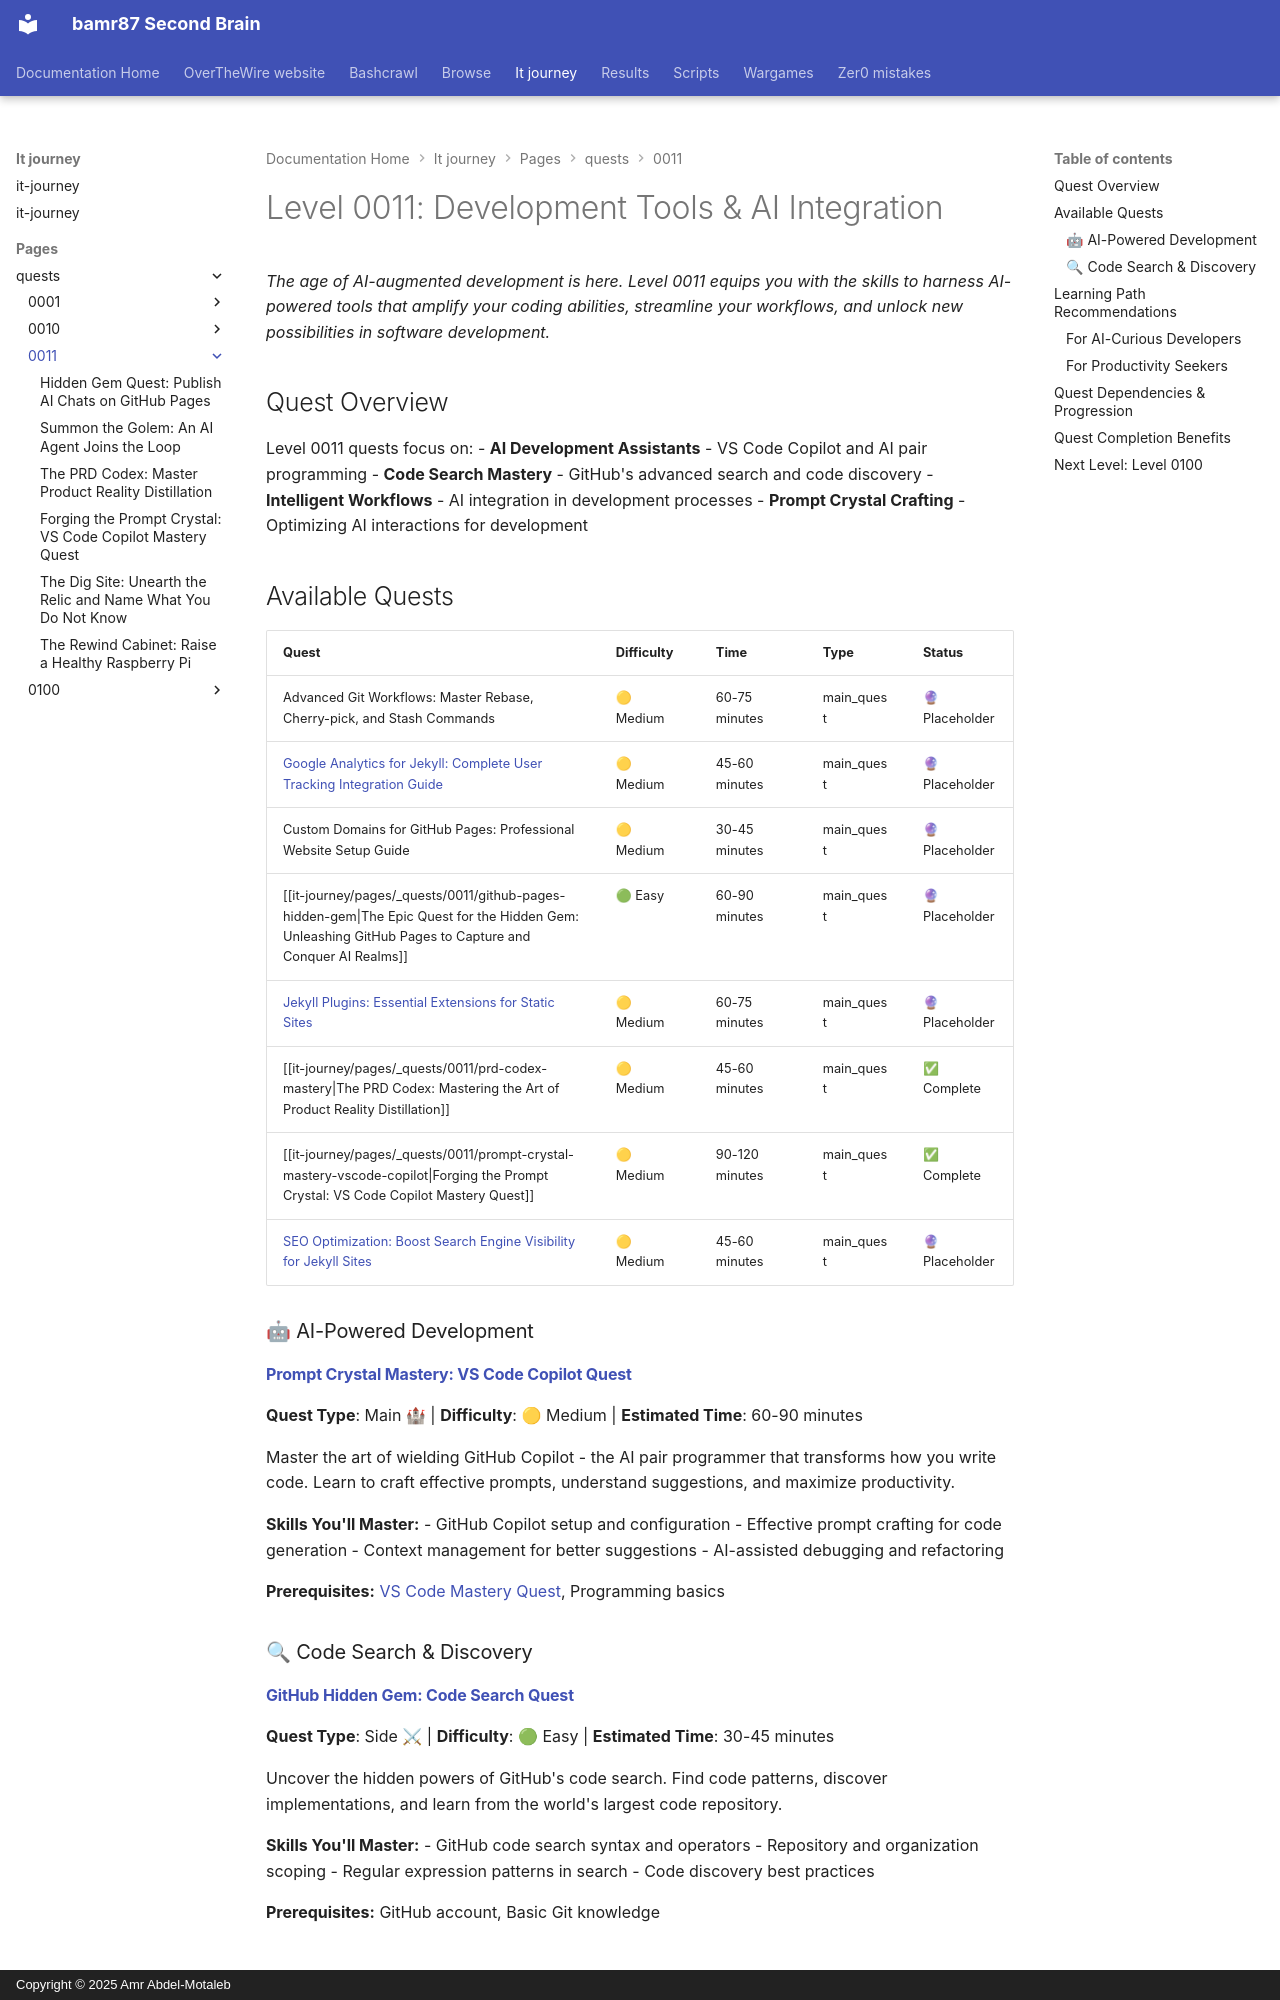

repository: bamr87/README · page: it-journey/pages/_quests/0011/index.html · generator: mkdocs · copyright: Copyright © 2025 Amr Abdel-Motaleb

---
author: IT-Journey Team
categories:
- quests
date: '2025-11-29T16:46:02.000Z'
description: 'Master AI-powered development tools: GitHub Copilot pair programming,
  advanced code search, and intelligent workflows that supercharge how you build software.'
draft: false
lastmod: '2025-11-29T23:41:31.000Z'
layout: quest-collection
level: '0011'
local_graph: false
mermaid: true
permalink: /quests/0011/
preview: /images/previews/level-0011-development-tools-ai-integration.webp
source_file: pages/_quests/0011/README.md
source_repo: bamr87/it-journey
source_url: https://github.com/bamr87/it-journey/blob/main/pages/_quests/0011/README.md
tags:
- quests
- '0011'
- apprentice
- ai-assisted
- development
title: Level 0011 - Development Tools & AI Integration
---
# Level 0011: Development Tools & AI Integration

*The age of AI-augmented development is here. Level 0011 equips you with the skills to harness AI-powered tools that amplify your coding abilities, streamline your workflows, and unlock new possibilities in software development.*

## Quest Overview

Level 0011 quests focus on:
- **AI Development Assistants** - VS Code Copilot and AI pair programming
- **Code Search Mastery** - GitHub's advanced search and code discovery
- **Intelligent Workflows** - AI integration in development processes
- **Prompt Crystal Crafting** - Optimizing AI interactions for development

## Available Quests

| Quest | Difficulty | Time | Type | Status |
|-------|------------|------|------|--------|
| Advanced Git Workflows: Master Rebase, Cherry-pick, and Stash Commands | 🟡 Medium | 60-75 minutes | main_quest | 🔮 Placeholder |
| [Google Analytics for Jekyll: Complete User Tracking Integration Guide](/quests/0011/analytics-integration/) | 🟡 Medium | 45-60 minutes | main_quest | 🔮 Placeholder |
| Custom Domains for GitHub Pages: Professional Website Setup Guide | 🟡 Medium | 30-45 minutes | main_quest | 🔮 Placeholder |
| [[it-journey/pages/_quests/0011/github-pages-hidden-gem\|The Epic Quest for the Hidden Gem: Unleashing GitHub Pages to Capture and Conquer AI Realms]] | 🟢 Easy | 60-90 minutes | main_quest | 🔮 Placeholder |
| [Jekyll Plugins: Essential Extensions for Static Sites](/quests/0011/jekyll-plugins/) | 🟡 Medium | 60-75 minutes | main_quest | 🔮 Placeholder |
| [[it-journey/pages/_quests/0011/prd-codex-mastery\|The PRD Codex: Mastering the Art of Product Reality Distillation]] | 🟡 Medium | 45-60 minutes | main_quest | ✅ Complete |
| [[it-journey/pages/_quests/0011/prompt-crystal-mastery-vscode-copilot\|Forging the Prompt Crystal: VS Code Copilot Mastery Quest]] | 🟡 Medium | 90-120 minutes | main_quest | ✅ Complete |
| [SEO Optimization: Boost Search Engine Visibility for Jekyll Sites](/quests/0011/seo-optimization/) | 🟡 Medium | 45-60 minutes | main_quest | 🔮 Placeholder |


### 🤖 AI-Powered Development

#### [Prompt Crystal Mastery: VS Code Copilot Quest](prompt-crystal-mastery-vscode-copilot.md)
**Quest Type**: Main 🏰 | **Difficulty**: 🟡 Medium | **Estimated Time**: 60-90 minutes

Master the art of wielding GitHub Copilot - the AI pair programmer that transforms how you write code. Learn to craft effective prompts, understand suggestions, and maximize productivity.

**Skills You'll Master:**
- GitHub Copilot setup and configuration
- Effective prompt crafting for code generation
- Context management for better suggestions
- AI-assisted debugging and refactoring

**Prerequisites:** [VS Code Mastery Quest](../0000/vscode-mastery.md), Programming basics

### 🔍 Code Search & Discovery
